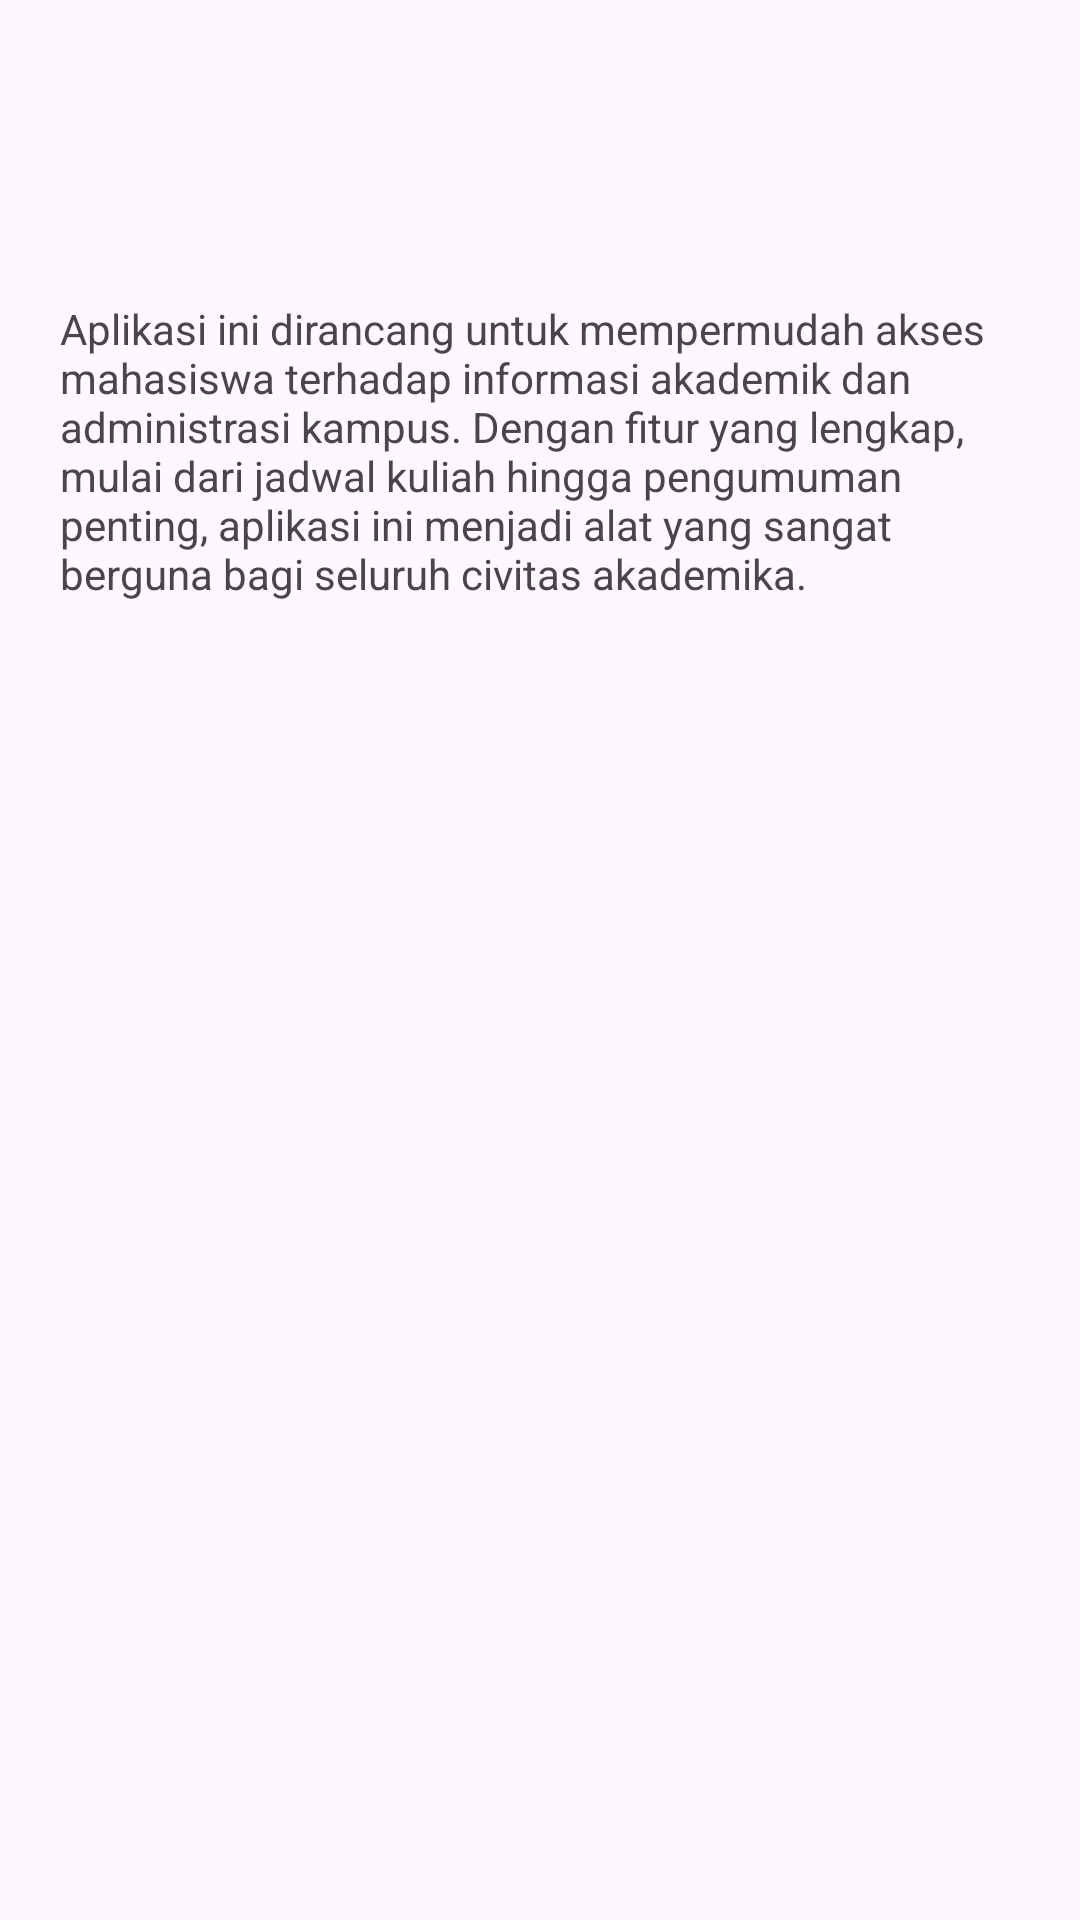

Layout XML and referenced resources for this Android screen:
<!-- AndroidManifest.xml: application theme Theme.SeritifikasiLogin -->
<!-- res/layout/activity_informasi.xml -->
<?xml version="1.0" encoding="utf-8"?>
<LinearLayout xmlns:android="http://schemas.android.com/apk/res/android"
    xmlns:app="http://schemas.android.com/apk/res-auto"
    xmlns:tools="http://schemas.android.com/tools"
    android:layout_width="match_parent"
    android:layout_height="match_parent"
    android:orientation="vertical"
    tools:context=".Insert">


    <TextView
        android:id="@+id/textView2"
        android:layout_width="match_parent"
        android:layout_height="wrap_content"
        android:layout_marginStart="20dp"
        android:layout_marginTop="100dp"
        android:layout_marginEnd="20dp"
        android:text="Aplikasi ini dirancang untuk mempermudah akses mahasiswa terhadap informasi akademik dan administrasi kampus. Dengan fitur yang lengkap, mulai dari jadwal kuliah hingga pengumuman penting, aplikasi ini menjadi alat yang sangat berguna bagi seluruh civitas akademika. " />
</LinearLayout>
<!-- resources referenced by this layout -->
<resources>
  <style name="Theme.SeritifikasiLogin" parent="Base.Theme.SeritifikasiLogin" />
  <style name="Base.Theme.SeritifikasiLogin" parent="Theme.Material3.DayNight">
          
          
      </style>
</resources>
